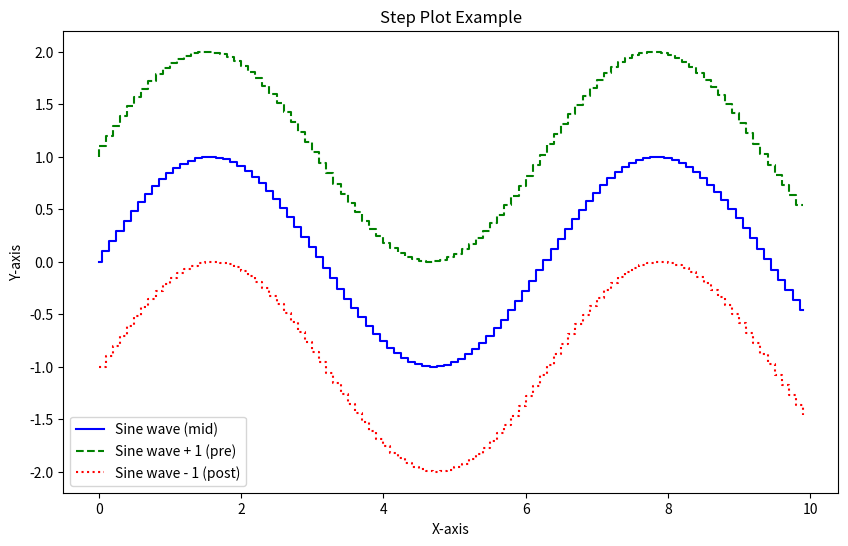

The script that saved this image:
import matplotlib.pyplot as plt
import numpy as np

# 生成示例数据
x = np.arange(0, 10, 0.1)
y = np.sin(x)

# 绘制阶梯图
plt.figure(figsize=(10, 6))
plt.step(x, y, where='mid', color='blue', label='Sine wave (mid)')
plt.step(x, y + 1, where='pre', color='green', linestyle='--', label='Sine wave + 1 (pre)')
plt.step(x, y - 1, where='post', color='red', linestyle=':', label='Sine wave - 1 (post)')

# 添加标题和标签
plt.title('Step Plot Example')
plt.xlabel('X-axis')
plt.ylabel('Y-axis')
plt.legend()

# 显示图形
plt.show()
